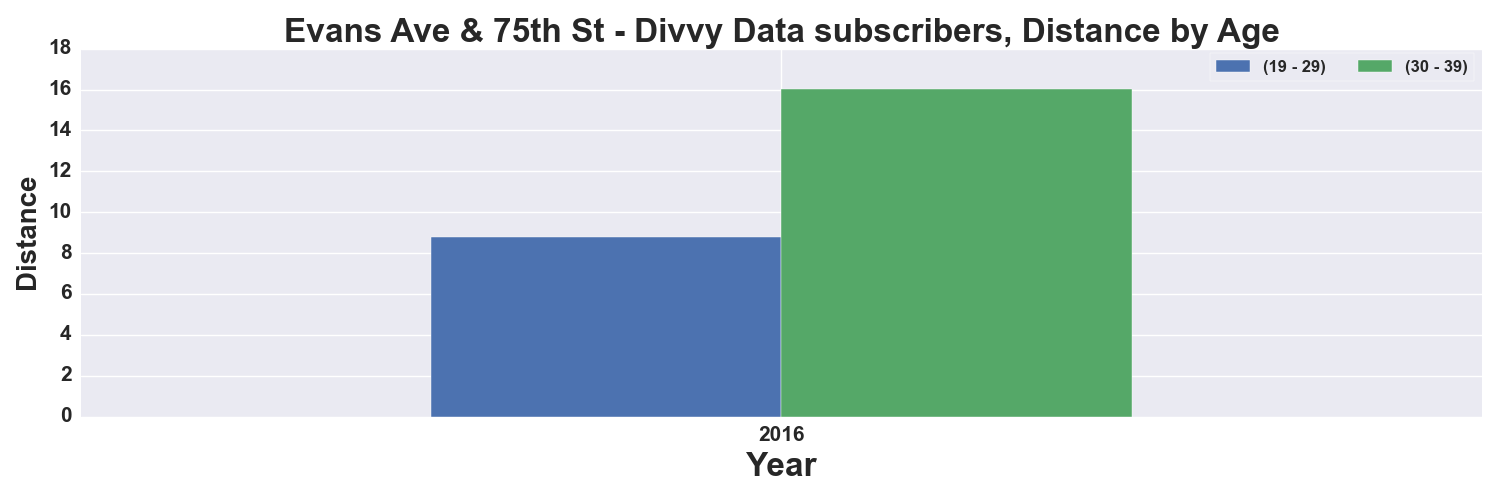

Data behind this chart, as committed beside it:
, START TIME YEAR, DISTANCE_Miles, DISTANCE_Miles
AGE_GROUP, , 19 - 29, 30 - 39
0, 2016, 8.77, 16.01
